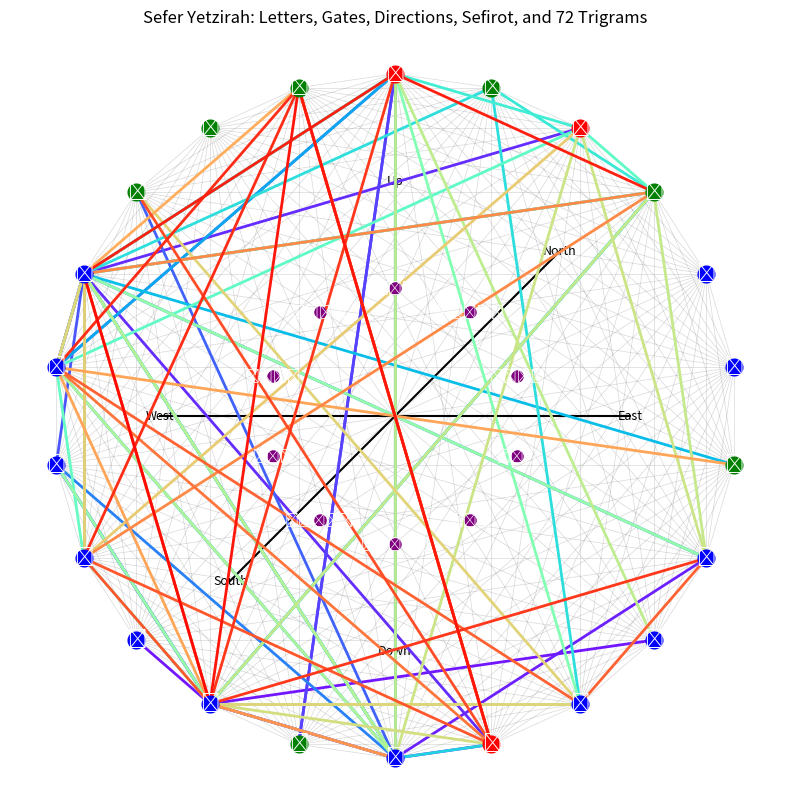

Python code for this plot:
#!/usr/bin/env python3
# -*- coding: utf-8 -*-

import math
import matplotlib.pyplot as plt
import numpy as np

##################################################
# 1) Data from Previous Diagram
##################################################

# The 22 standard letters used in Sefer Yetzirah
ALL_LETTERS_22 = [
    'א','ב','ג','ד','ה','ו','ז','ח','ט','י',
    'כ','ל','מ','נ','ס','ע','פ','צ','ק','ר','ש','ת'
]

# Categories (from the text) to color them differently:
MOTHERS = ['א','מ','ש']                # 3 Mothers
DOUBLES = ['ב','ג','ד','כ','פ','ר','ת'] # 7 Doubles
# The 12 Simples = the rest
SIMPLES = sorted(set(ALL_LETTERS_22) - set(MOTHERS) - set(DOUBLES), key=ALL_LETTERS_22.index)

# 10 Sefirot in Hebrew (just as placeholders):
SEFIROT_HEBREW = ['כתר','חכמה','בינה','חסד','גבורה','תפארת','נצח','הוד','יסוד','מלכות']

##################################################
# 2) A Placeholder 72 Triplets
##################################################
# In actual practice, the 72 Names might differ or include final forms.
# Here’s a simple placeholder list. Adjust or replace with your actual list:
PLACEHOLDER_72_TRIPLETS = [
    "והו", "ילי", "סיט", "עלמ", "מהש", "ללה", "אכא", "ךהת", "הזי", "אלד", "לאו", "ההע", "יזל", "םבה", "הרי", "הקם", "לאו", "ךלי", "לוו", "פהל", "נלך", "ייי", "מלה", "חהו", "נתה", "האא", "ירת", "שאה", "ריי", "אום", "לךב", "ושר", "יחו", "להח", "ךוק", "מןד", "אני", "חעם", "רהע", "ייז", "ההה", "םיכ", "וול", "ילה", "סאל", "ערי", "עשל", "מיה", "והו", "דני", "החש", "עמם", "נןא", "ןית", "מבה", "פוי", "נםם", "ייל", "הרח", "םצר", "ומב", "יהה", "ענו", "מחי", "דמב", "מןק", "איע", "חבו", "ראה", "יבמ", "היי", "םום"
    # ... up to 72 total. Fill as needed.
]
# For demonstration, we won't define all 72 here. If you have the full set, just expand it.

##################################################
# 3) Helper: circle positions, gates, etc.
##################################################
def circle_positions(num_points, radius=1.0, start_angle=0.0):
    """
    Return (x,y) for num_points equally spaced around a circle.
    """
    coords = []
    for i in range(num_points):
        angle_deg = start_angle + i*(360.0/num_points)
        angle = math.radians(angle_deg)
        x = radius * math.cos(angle)
        y = radius * math.sin(angle)
        coords.append((x,y))
    return coords

def generate_231_gates(letters):
    """
    Return all 2-letter combos among the given letters (231 if letters=22).
    """
    pairs = []
    n = len(letters)
    for i in range(n):
        for j in range(i+1, n):
            pairs.append((letters[i], letters[j]))
    return pairs

##################################################
# 4) The Visualization
##################################################
def visualize_sefer_yetzirah_trigrams():
    """
    1) Plots the 22 letters on a circle, color-coded by category.
    2) Draws 231 gates (light gray lines).
    3) Plots 6 directions from center: Up/Down/East/West/North/South.
    4) Plots 10 Sefirot on an inner ring.
    5) Adds a rainbow-colored path for each of the 72 triplets (total 216 letters).
    """
    fig, ax = plt.subplots(figsize=(10,10))
    ax.set_aspect('equal')
    ax.set_title("Sefer Yetzirah: Letters, Gates, Directions, Sefirot, and 72 Trigrams")

    ax.axis('off')  # no axes

    # 4.1) Outer ring for 22 letters
    letter_positions = circle_positions(num_points=22, radius=8.0, start_angle=90.0)
    letter_coords = {}
    for letter, (x,y) in zip(ALL_LETTERS_22, letter_positions):
        letter_coords[letter] = (x,y)

    # Plot letters with color coding
    for letter in ALL_LETTERS_22:
        (x,y) = letter_coords[letter]
        if letter in MOTHERS:
            color = 'red'
        elif letter in DOUBLES:
            color = 'green'
        else:
            color = 'blue'
        ax.plot(x, y, marker='o', markersize=12, color=color, zorder=5)
        ax.text(x, y, letter, ha='center', va='center', fontsize=14, color='white', zorder=6)

    # 4.2) 231 gates in light gray
    gates = generate_231_gates(ALL_LETTERS_22)
    for (l1, l2) in gates:
        x1,y1 = letter_coords[l1]
        x2,y2 = letter_coords[l2]
        ax.plot([x1,x2],[y1,y2], color='gray', linewidth=0.5, alpha=0.3, zorder=1)

    # 4.3) 6 directions
    directions = {
        'Up': (0,1),
        'Down': (0,-1),
        'East': (1,0),
        'West': (-1,0),
        'North': (0.7,0.7),
        'South': (-0.7,-0.7)
    }
    length = 5.5
    for dname, (dx,dy) in directions.items():
        ax.plot([0,dx*length],[0,dy*length], color='black', linewidth=1.5, zorder=2)
        ax.text(dx*length, dy*length, dname, fontsize=9, ha='center', va='center')

    # 4.4) 10 Sefirot on an inner ring
    sefirah_positions = circle_positions(num_points=10, radius=3.0, start_angle=90.0)
    for sef, (sx,sy) in zip(SEFIROT_HEBREW, sefirah_positions):
        ax.plot(sx, sy, marker='o', markersize=8, color='purple', zorder=5)
        ax.text(sx, sy, sef, ha='center', va='center', fontsize=10, color='white', zorder=6)

    # 4.5) Plot the 72 trigrams in rainbow
    # We'll do a color for each triplet from a rainbow colormap:
    cmap = plt.get_cmap('rainbow')
    num_triplets = len(PLACEHOLDER_72_TRIPLETS)
    for i, triplet in enumerate(PLACEHOLDER_72_TRIPLETS):
        color = cmap(i / max(num_triplets-1,1))  # rainbow scaling
        # Each triplet is 3 letters, e.g. "והו"
        # We'll parse them, ignoring if some letter isn't in the 22
        # Then draw lines letter1 -> letter2 -> letter3
        if len(triplet) != 3:
            continue  # skip if not exactly 3 letters
        coords_list = []
        for letter in triplet:
            if letter in letter_coords:
                coords_list.append(letter_coords[letter])
            else:
                # If the letter isn't in the 22 standard forms, skip or fallback
                # But for demonstration, we'll skip
                pass
        if len(coords_list) == 3:
            (x1,y1), (x2,y2), (x3,y3) = coords_list
            # Draw lines from letter1->letter2->letter3
            ax.plot([x1,x2], [y1,y2], color=color, linewidth=2, zorder=3)
            ax.plot([x2,x3], [y2,y3], color=color, linewidth=2, zorder=3)
            # Optionally mark a small circle in the midpoint
            # or an arrow, etc. But let's keep it simple.

    # Final adjustments
    ax.set_xlim(-9,9)
    ax.set_ylim(-9,9)
    plt.show()

def main():
    visualize_sefer_yetzirah_trigrams()

if __name__ == "__main__":
    main()
